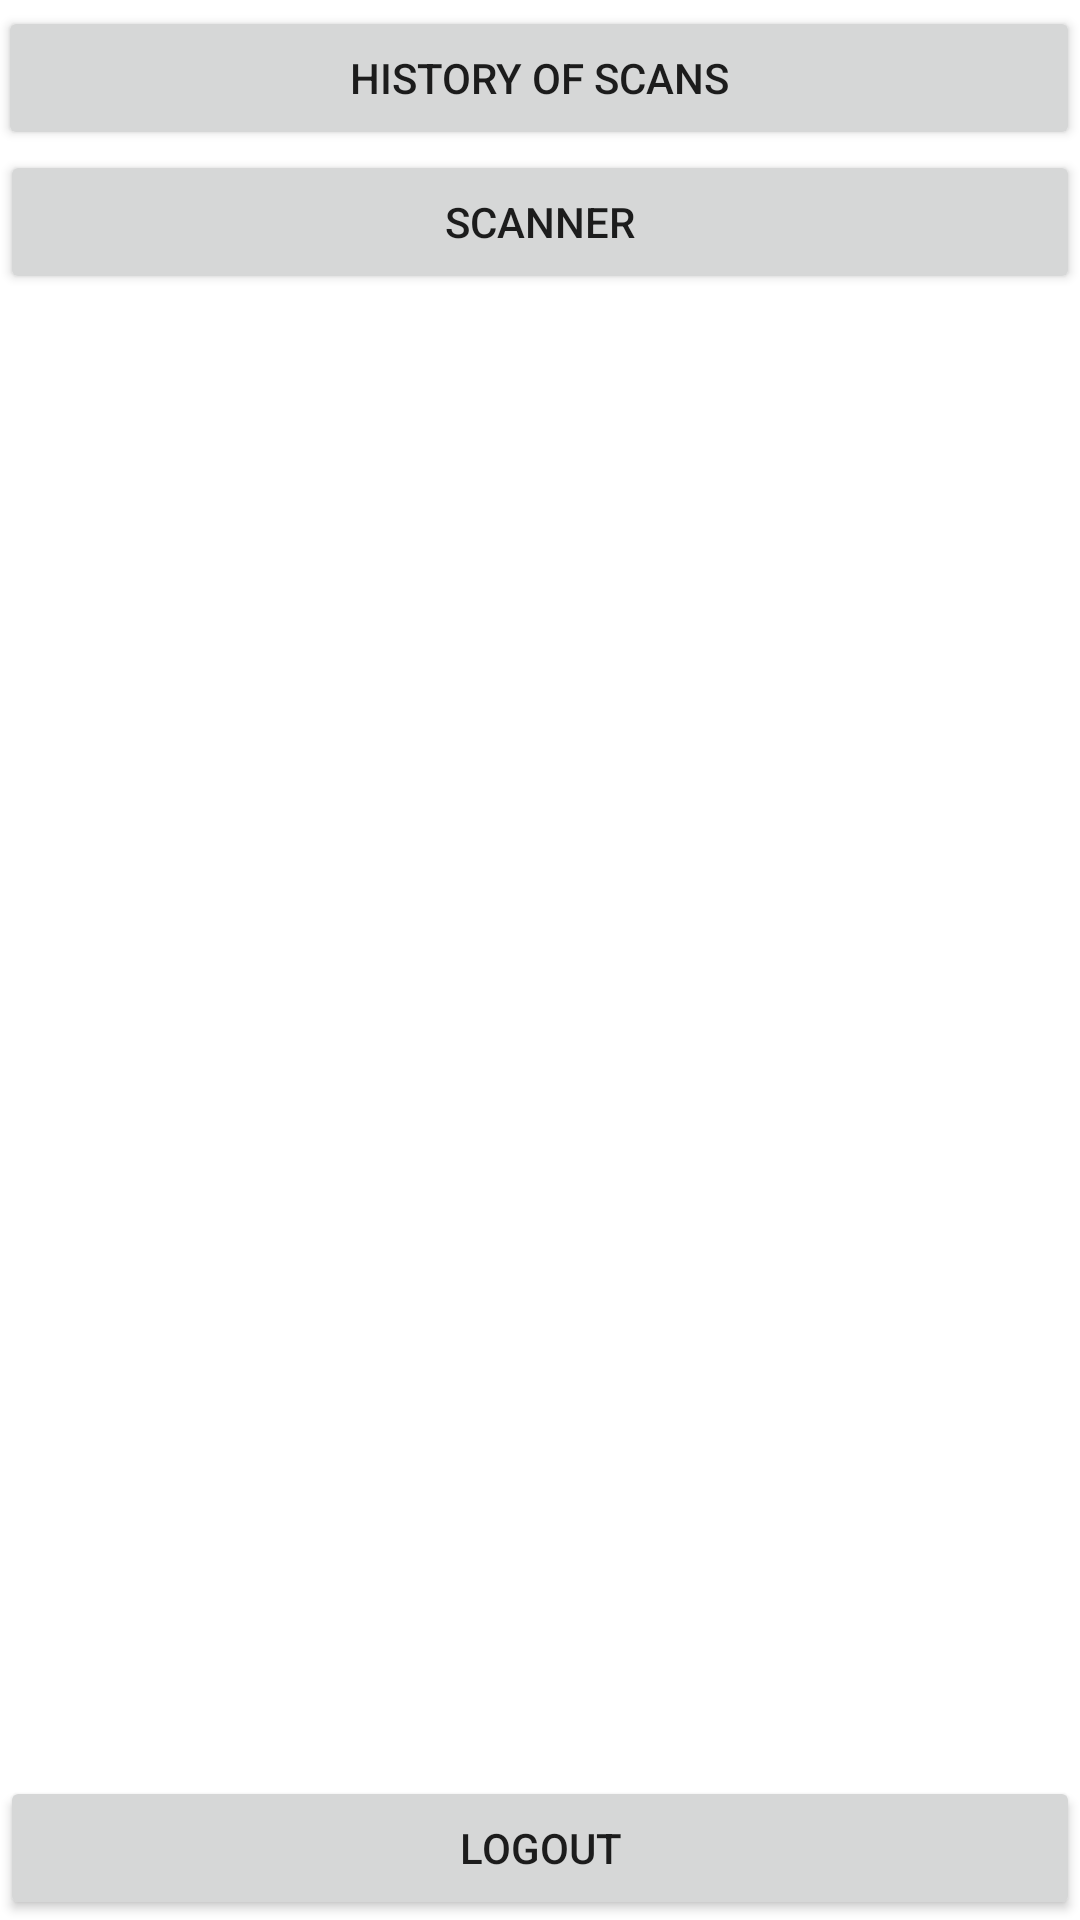

Here is an Android app screen rendered from its layout file. Give the layout XML and the strings, colors and styles it references.
<!-- AndroidManifest.xml: application theme Theme.Scanner_v2 -->
<!-- res/layout/activity_main.xml -->
<?xml version="1.0" encoding="utf-8"?>
<RelativeLayout xmlns:android="http://schemas.android.com/apk/res/android"
    xmlns:app="http://schemas.android.com/apk/res-auto"
    xmlns:tools="http://schemas.android.com/tools"
    android:id="@+id/scanner_button"
    android:layout_width="wrap_content"
    android:layout_height="wrap_content"
    tools:context=".MainActivity">

    <androidx.recyclerview.widget.RecyclerView
        android:id="@+id/recyclerview"
        android:layout_width="match_parent"
        android:layout_height="wrap_content"
        android:layout_below="@+id/sc_button"
        android:layout_alignParentStart="true"
        android:layout_marginStart="0dp"
        android:layout_marginTop="0dp"
        app:layoutManager="androidx.recyclerview.widget.LinearLayoutManager" />

    <Button
        android:id="@+id/logout_btn"
        android:layout_width="match_parent"
        android:layout_height="wrap_content"
        android:layout_alignParentBottom="true"
        android:text="Logout" />

    <Button
        android:id="@+id/sc_button"
        android:layout_width="match_parent"
        android:layout_height="wrap_content"
        android:layout_alignParentStart="true"
        android:layout_alignParentTop="true"
        android:layout_marginStart="0dp"
        android:layout_marginTop="50dp"
        android:text="Scanner" />

    <Button
        android:id="@+id/history_btn"
        android:layout_width="match_parent"
        android:layout_height="wrap_content"
        android:layout_alignParentStart="true"
        android:layout_alignParentTop="true"
        android:layout_marginStart="-1dp"
        android:layout_marginTop="2dp"
        android:text="History of scans" />

</RelativeLayout>
<!-- resources referenced by this layout -->
<resources>
  <style name="Theme.Scanner_v2" parent="Theme.MaterialComponents.DayNight.DarkActionBar">
          
          <item name="colorPrimary">@color/purple_500</item>
          <item name="colorPrimaryVariant">@color/purple_700</item>
          <item name="colorOnPrimary">@color/white</item>
          
          <item name="colorSecondary">@color/teal_200</item>
          <item name="colorSecondaryVariant">@color/teal_700</item>
          <item name="colorOnSecondary">@color/black</item>
          
          <item name="android:statusBarColor" tools:targetApi="l">?attr/colorPrimaryVariant</item>
          
      </style>
  <color name="purple_500">#8BC34A</color>
  <color name="purple_700">#4CAF50</color>
  <color name="white">#FFFFFFFF</color>
  <color name="teal_200">#00BCD4</color>
  <color name="teal_700">#03A9F4</color>
  <color name="black">#FF000000</color>
</resources>
